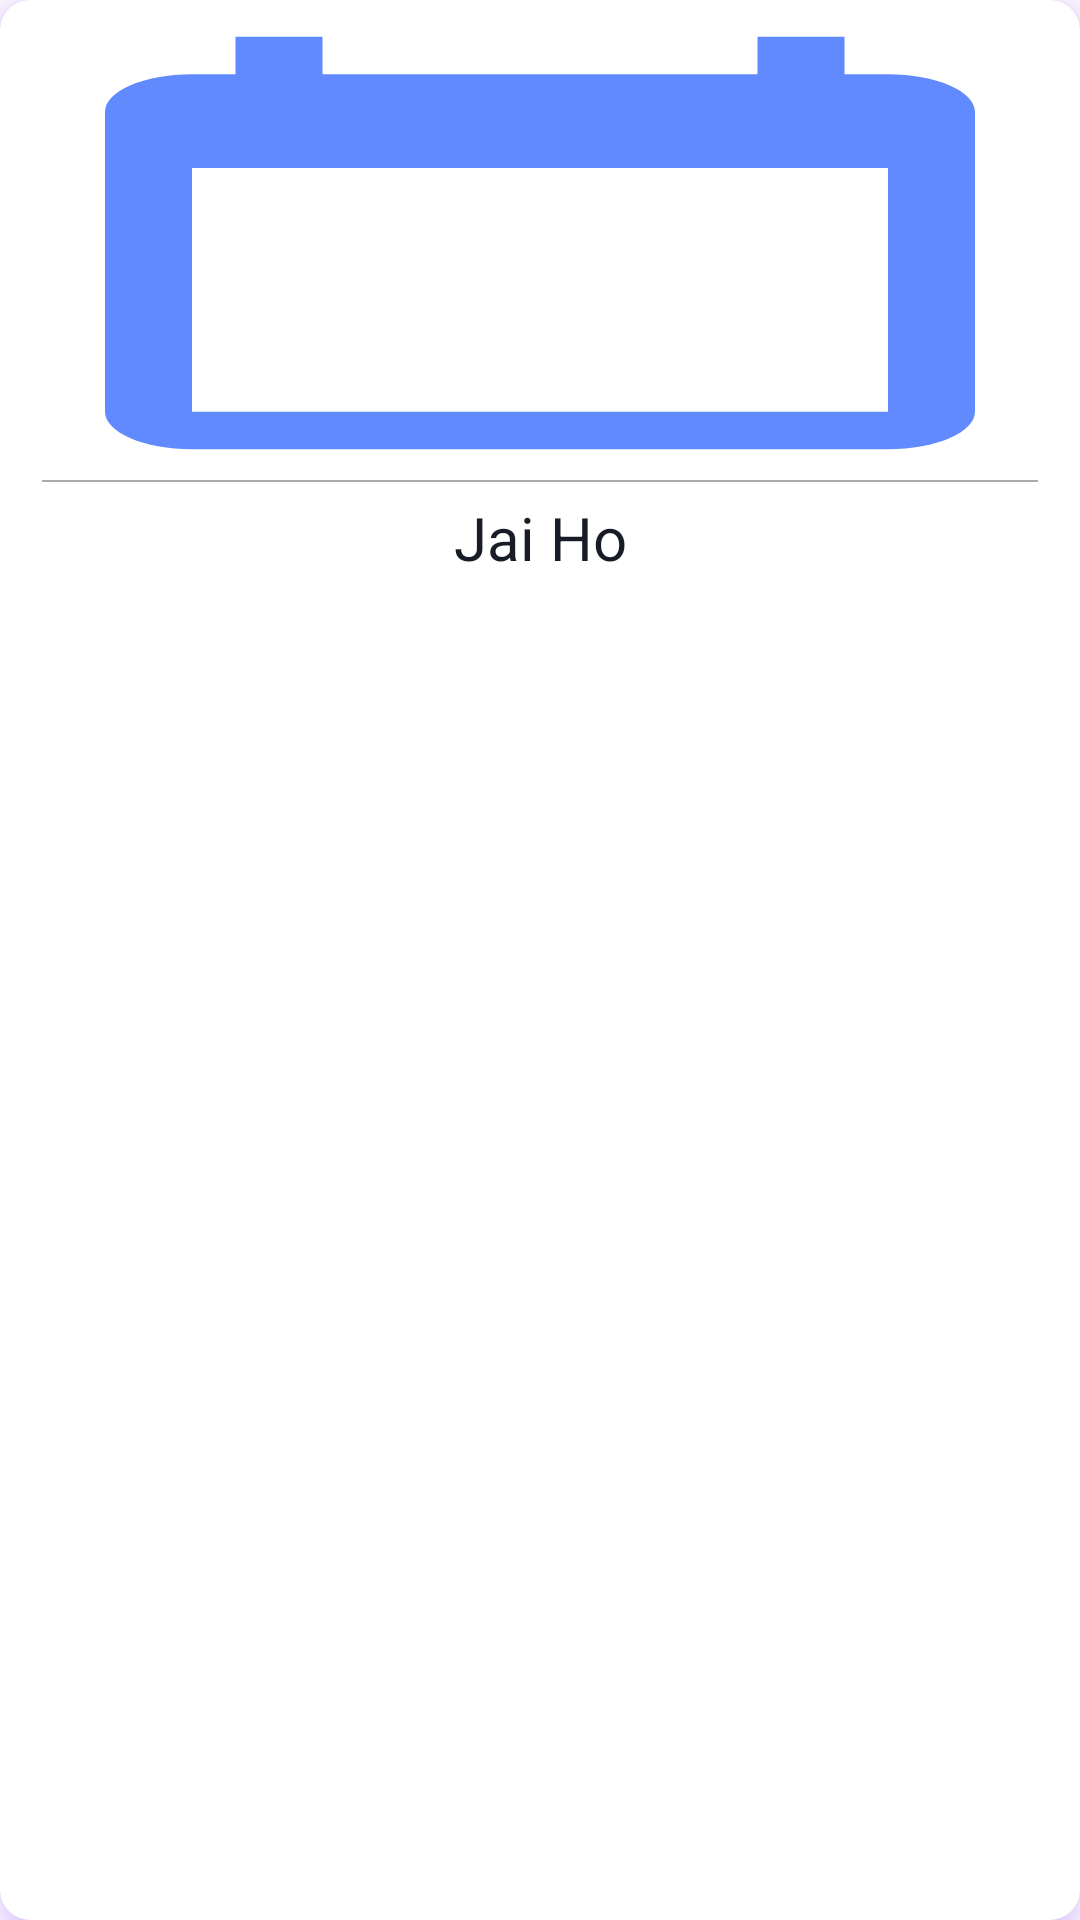

Produce the Android XML layout that renders to this screen, including the resource entries it uses.
<!-- AndroidManifest.xml: application theme Theme.NgoApp -->
<!-- res/layout/layout_gallery.xml -->
<?xml version="1.0" encoding="utf-8"?>
<androidx.cardview.widget.CardView xmlns:android="http://schemas.android.com/apk/res/android"
    xmlns:app="http://schemas.android.com/apk/res-auto"
    android:layout_width="match_parent"
    android:layout_height="wrap_content"
    android:layout_margin="8dp"
    android:outlineAmbientShadowColor="@color/purple_700"
    android:outlineSpotShadowColor="@color/purple_500"
    app:cardCornerRadius="10dp"
    app:cardElevation="8dp">

    <androidx.constraintlayout.widget.ConstraintLayout
        android:layout_width="match_parent"
        android:layout_height="wrap_content"
        android:layout_margin="6dp">

        <ImageView
            android:id="@+id/img_gallery"
            android:layout_width="0dp"
            android:layout_height="150dp"
            android:src="@drawable/ic_calendar"
            android:scaleType="fitXY"
            app:layout_constraintBottom_toTopOf="@id/view_divider"
            app:layout_constraintEnd_toEndOf="parent"
            app:layout_constraintStart_toStartOf="parent"
            app:layout_constraintTop_toTopOf="parent" />

        <View
            android:id="@+id/view_divider"
            android:layout_width="0dp"
            android:layout_height="0.6dp"
            android:layout_marginStart="8dp"
            android:layout_marginTop="4dp"
            android:layout_marginEnd="8dp"
            android:background="@android:color/darker_gray"
            app:layout_constraintBottom_toTopOf="@id/txt_ngo_name"
            app:layout_constraintEnd_toEndOf="parent"
            app:layout_constraintStart_toStartOf="parent"
            app:layout_constraintTop_toBottomOf="@id/img_gallery" />

        <TextView
            android:id="@+id/txt_ngo_name"
            android:layout_width="wrap_content"
            android:layout_height="wrap_content"
            android:text="Jai Ho"
            android:layout_margin="5dp"
            android:textSize="20sp"
            android:textAlignment="center"
            android:textAllCaps="false"
            android:textColor="@color/primary"
            app:layout_constraintBottom_toBottomOf="parent"
            app:layout_constraintEnd_toEndOf="parent"
            app:layout_constraintStart_toStartOf="parent"
            app:layout_constraintTop_toBottomOf="@id/view_divider" />

    </androidx.constraintlayout.widget.ConstraintLayout>

</androidx.cardview.widget.CardView>
<!-- resources referenced by this layout -->
<resources>
  <color name="primary">@color/dark</color>
  <color name="purple_500">#FF6200EE</color>
  <color name="purple_700">#FF3700B3</color>
  <!-- drawable ic_calendar (drawable) -->
  <vector android:height="24dp" android:tint="#608AFD"
      android:viewportHeight="24" android:viewportWidth="24"
      android:width="24dp" xmlns:android="http://schemas.android.com/apk/res/android">
      <path android:fillColor="@android:color/white" android:pathData="M20,3h-1L19,1h-2v2L7,3L7,1L5,1v2L4,3c-1.1,0 -2,0.9 -2,2v16c0,1.1 0.9,2 2,2h16c1.1,0 2,-0.9 2,-2L22,5c0,-1.1 -0.9,-2 -2,-2zM20,21L4,21L4,8h16v13z"/>
  </vector>
  <style name="Theme.NgoApp" parent="Theme.MaterialComponents.DayNight.NoActionBar">
          
          <item name="colorPrimary">@color/secondary</item>
          <item name="colorPrimaryVariant">@color/secondary</item>
          <item name="colorOnPrimary">@color/white</item>
          
          <item name="colorSecondary">@color/teal_200</item>
          <item name="colorSecondaryVariant">@color/teal_700</item>
          <item name="colorOnSecondary">@color/black</item>
          
          <item name="android:statusBarColor">@color/primary</item>
          
      </style>
  <color name="dark">#181c27</color>
  <color name="secondary">@color/blue</color>
  <color name="white">#FFFFFFFF</color>
  <color name="teal_200">#FF03DAC5</color>
  <color name="teal_700">#FF018786</color>
  <color name="black">#FF000000</color>
  <color name="blue">#3369ff</color>
</resources>
